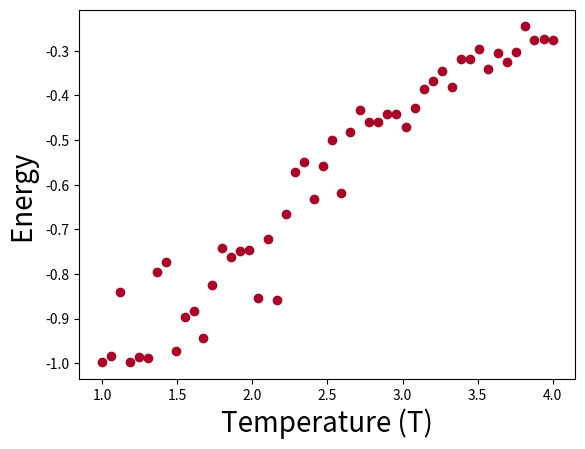

Write Python code to recreate this figure.
'''
First implementation of Ising model
Start date: 24 January 2017
[redacted]
'''

import numpy
import matplotlib.pyplot as plt


def delta_e(lattice, site):
    '''Calculates the new delta E for a given site'''
    pos_x = site[0]
    pos_y = site[1]
    size_x = lattice.shape[0]
    size_y = lattice.shape[1]
    energy = 2 * lattice[pos_x, pos_y] * (lattice[(pos_x-1)%size_x, pos_y] \
                                   + lattice[(pos_x+1)%size_x, pos_y] \
                                   + lattice[pos_x, (pos_y-1)%size_y] \
                                   + lattice[pos_x, (pos_y+1)%size_y])
    return energy


def mcmove(lattice, beta, move_n):
    '''Flip a spin'''
    for _ in range(move_n):
        pos_x = numpy.random.randint(0, lattice.shape[0])
        pos_y = numpy.random.randint(0, lattice.shape[1])

        new_e = delta_e(lattice, (pos_x, pos_y))

        if new_e <= 0:
            lattice[pos_x, pos_y] *= -1
        elif numpy.exp(-1 * new_e * beta) > numpy.random.rand():
            lattice[pos_x, pos_y] *= -1

    return lattice


def mcsetup(grid_size):
    '''Setups up the initial lattice and spins'''
    lattice = 2 * numpy.random.randint(2, size=(grid_size, grid_size)) - 1
    return lattice

def calc_energy(lattice):
    '''Calculates the average energy of the system'''
    result = 0
    size_x = lattice.shape[0]
    size_y = lattice.shape[1]
    for i in range(lattice.shape[0]):
        for j in range(lattice.shape[1]):
            site_e = lattice[i, j] * -1  * (lattice[(i-1)%size_x, j] \
                                   + lattice[(i+1)%size_x, j] \
                                   + lattice[i, (j-1)%size_y] \
                                   + lattice[i, (j+1)%size_y])
            result += site_e

    return result/(4*size_x*size_y)


def mcrun(size, temp, n_0, n_max, move_n):
    '''Runs an entire simulation for a given temperature and returns the energy average'''
    lattice = mcsetup(size)
    for _ in range(n_0):
        lattice = mcmove(lattice, 1/temp, move_n)

    energy = 0

    for _ in range(n_max):
        lattice = mcmove(lattice, 1/temp, move_n)
        energy += calc_energy(lattice)

    return energy/n_max

def e_t_graph(n_0, n_max, move_n, temp_steps):
    '''Runs multiple temp simulations and then produces an energy-temperature graph'''

    grid_size = 16
    temperatures = numpy.linspace(1, 4, temp_steps)
    energies = numpy.zeros(temp_steps)

    for k in range(len(temperatures)):
        energies[k] = mcrun(grid_size, temperatures[k], n_0, n_max, move_n)
        print(k/100)

    #figure = plt.figure(figsize=(18, 10), dpi=80, facecolor='w', edgecolor='k')

    plt.plot(temperatures, energies, 'o', color="#A60628", label=' Energy')
    plt.xlabel("Temperature (T)", fontsize=20)
    plt.ylabel("Energy ", fontsize=20)
    plt.show()

    print("done")

def configplot():
    '''Plots multiple subplots'''

    n = 16
    f= plt.figure(figsize=(18, 10), dpi=80, facecolor='w', edgecolor='k')

    lattice = mcsetup(n)
    for i in range(5001):
        lattice = mcmove(lattice, 1/3)
        if i == 1:
            subplot(f, lattice, i, n, 2)
        if i == 10:
            subplot(f, lattice, i, n, 3)
        if i == 100:
            subplot(f, lattice, i, n, 4)
        if i == 100:
            subplot(f, lattice, i, n, 5)
        if i == 5000:
            subplot(f, lattice, i, n, 6)
        #print(i)

    plt.show()

def subplot(f, lattice, i, n, n_):
    '''Appends a subplot to f'''
    X, Y = numpy.meshgrid(range(n), range(n))
    sp = f.add_subplot(3, 3, n_ )
    plt.pcolormesh(X, Y, lattice)



### Main Section ###

N_0 = 400
N_MAX = 400
MOVE_N = 300
T_STEPS = 100

testing = "y"

if testing == "n":
    e_t_graph(N_0, N_MAX, MOVE_N, T_STEPS)
elif testing == "y":
    e_t_graph(100, 100, 50, 50)


#configplot()
